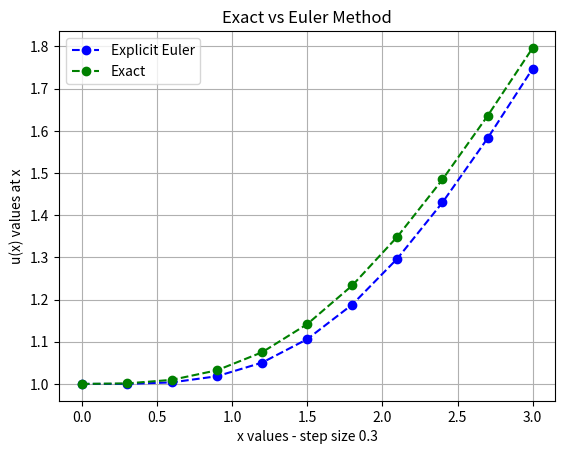

Write the Python code that produced this figure.
import numpy as np
import matplotlib.pyplot as plt
import math

# ----- Functions ------

def analytical_func(x):
    return math.log(((x**3)/(3*math.e))+math.e)

def dydx(x, y):
    return (x**2) * (np.exp(-(y+1)))
 

# ---- values ----

h = 0.3 # Step size
steps = np.arange(0,3 + h, h) # Numerical grid
y = 1 # Initial Condition

# ---- explicit euler method
u = np.zeros(len(steps))
u[0] = y

for i in range(0, len(steps) - 1):
    u[i + 1] = u[i] + h*dydx(steps[i], u[i])


# ----- analytic solution -----
analytic_solns = []
for i in steps:
    analytic_solns.append(analytical_func(i))

real_end_y = analytic_solns[-1]

# ---- last value numeric ----

last_numeric_val = u[-1]


# ---- measurements ----

print('The analytical value of y at x = 3 is: {}'.format(real_end_y))
print('The numerical method value of y at x = 3 is: {}'.format(last_numeric_val))
print('The explicit euler error of y at x = 3 is: %{}'.format(100*(abs(last_numeric_val-real_end_y)/real_end_y)))



# ----- plotting -----

#plt.figure(figsize = (8, 4))
plt.plot(steps, u, 'bo--', label='Explicit Euler')
plt.plot(steps, analytic_solns , 'go--', label='Exact')
plt.title('Exact vs Euler Method')
plt.xlabel('x values - step size 0.3')
plt.ylabel('u(x) values at x')
plt.grid()
plt.legend(loc='upper left')
plt.show()